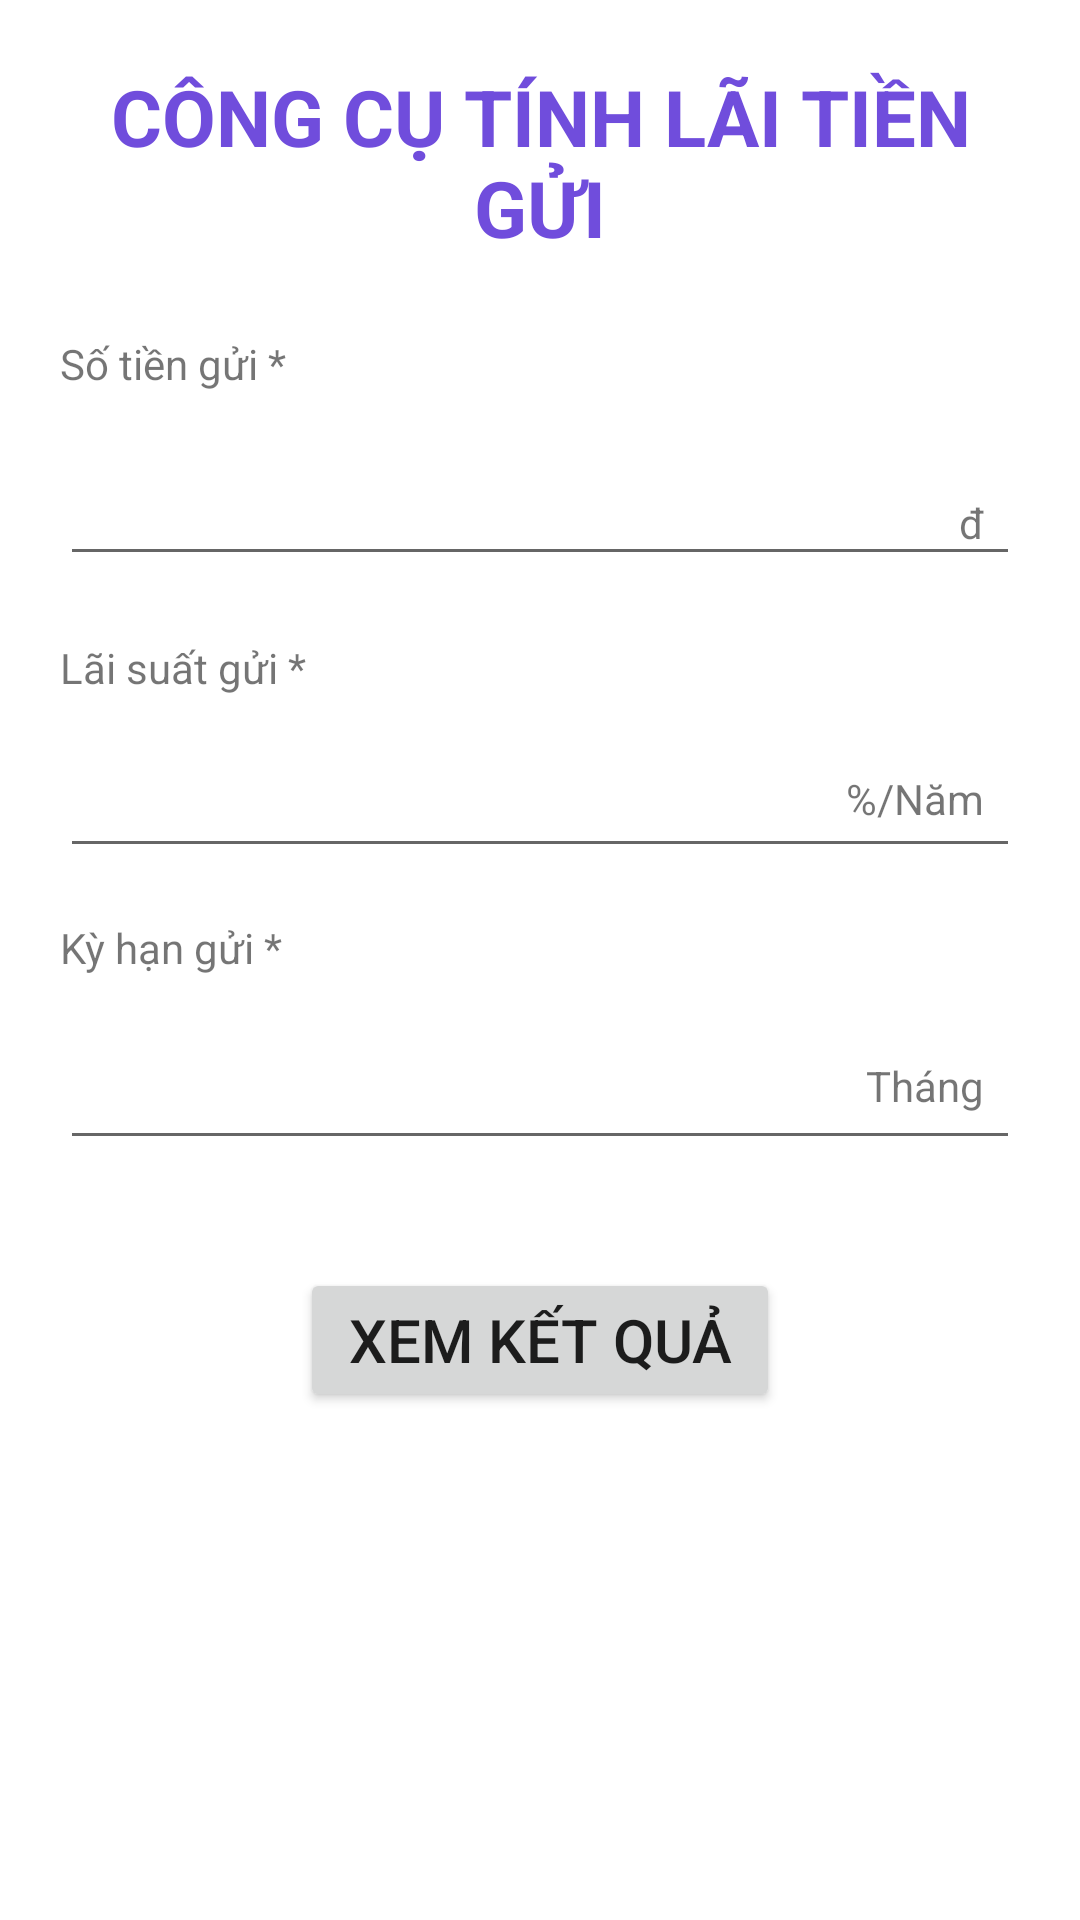

Produce the Android XML layout that renders to this screen, including the resource entries it uses.
<!-- AndroidManifest.xml: application theme Theme.KTActivity19110217 -->
<!-- res/layout/activity_main.xml -->
<?xml version="1.0" encoding="utf-8"?>
<ScrollView xmlns:app="http://schemas.android.com/apk/res-auto"
    xmlns:tools="http://schemas.android.com/tools"
    android:layout_height="match_parent"
    xmlns:android="http://schemas.android.com/apk/res/android" android:layout_width="match_parent">

    <androidx.constraintlayout.widget.ConstraintLayout
        android:layout_width="match_parent"
        android:layout_height="match_parent"
        tools:context=".MainActivity">

        <TextView
            android:id="@+id/txtTitle"
            android:layout_width="0dp"
            android:layout_height="wrap_content"
            android:layout_marginStart="20dp"
            android:layout_marginEnd="20dp"
            android:gravity="center"
            android:text="CÔNG CỤ TÍNH LÃI TIỀN GỬI"
            android:textColor=" #704ddc"
            android:textSize="26dp"
            android:textStyle="bold"
            app:layout_constraintBottom_toBottomOf="parent"
            app:layout_constraintEnd_toEndOf="parent"
            app:layout_constraintHorizontal_bias="0.497"
            app:layout_constraintStart_toStartOf="parent"
            app:layout_constraintTop_toTopOf="parent"
            app:layout_constraintVertical_bias="0.053" />

        <EditText
            android:id="@+id/editMoney"
            android:layout_width="0dp"
            android:layout_height="wrap_content"
            android:layout_marginStart="20dp"
            android:layout_marginTop="64dp"
            android:layout_marginEnd="20dp"
            android:ems="10"
            android:inputType="number"
            android:textColor="#704ddc"
            android:textColorHighlight="#704ddc"
            android:textColorLink="#704ddc"
            app:layout_constraintEnd_toEndOf="parent"
            app:layout_constraintHorizontal_bias="0.248"
            app:layout_constraintStart_toStartOf="parent"
            app:layout_constraintTop_toBottomOf="@+id/txtTitle" />

        <TextView
            android:id="@+id/txtMoney"
            android:layout_width="wrap_content"
            android:layout_height="wrap_content"
            android:layout_marginStart="20dp"
            android:layout_marginBottom="20dp"
            android:text="Số tiền gửi *"
            app:layout_constraintBottom_toTopOf="@+id/editMoney"
            app:layout_constraintStart_toStartOf="parent" />

        <TextView
            android:id="@+id/textView5"
            android:layout_width="wrap_content"
            android:layout_height="wrap_content"
            android:layout_marginEnd="12dp"
            android:text="đ"
            app:layout_constraintBottom_toBottomOf="@+id/editMoney"
            app:layout_constraintEnd_toEndOf="@+id/editMoney"
            app:layout_constraintHorizontal_bias="1.0"
            app:layout_constraintStart_toStartOf="@+id/editMoney"
            app:layout_constraintTop_toTopOf="@+id/editMoney"
            app:layout_constraintVertical_bias="0.615" />

        <EditText
            android:id="@+id/editInterest"
            android:layout_width="0dp"
            android:layout_height="wrap_content"
            android:layout_marginStart="20dp"
            android:layout_marginTop="56dp"
            android:layout_marginEnd="20dp"
            android:ems="10"
            android:inputType="number"
            android:textColor="#704ddc"
            app:layout_constraintEnd_toEndOf="parent"
            app:layout_constraintHorizontal_bias="1.0"
            app:layout_constraintStart_toStartOf="parent"
            app:layout_constraintTop_toBottomOf="@+id/editMoney" />

        <TextView
            android:id="@+id/txtInterest"
            android:layout_width="wrap_content"
            android:layout_height="wrap_content"
            android:layout_marginStart="20dp"
            android:layout_marginBottom="16dp"
            android:text="Lãi suất gửi *"
            app:layout_constraintBottom_toTopOf="@+id/editInterest"
            app:layout_constraintStart_toStartOf="parent" />

        <TextView
            android:id="@+id/textView6"
            android:layout_width="wrap_content"
            android:layout_height="wrap_content"
            android:layout_marginEnd="12dp"
            android:text="%/Năm"
            app:layout_constraintBottom_toBottomOf="@+id/editInterest"
            app:layout_constraintEnd_toEndOf="@+id/editInterest"
            app:layout_constraintHorizontal_bias="1.0"
            app:layout_constraintStart_toStartOf="@+id/editInterest"
            app:layout_constraintTop_toTopOf="@+id/editInterest"
            app:layout_constraintVertical_bias="0.384" />

        <EditText
            android:id="@+id/editMonth"
            android:layout_width="0dp"
            android:layout_height="wrap_content"
            android:layout_marginStart="20dp"
            android:layout_marginTop="56dp"
            android:layout_marginEnd="20dp"
            android:ems="10"
            android:inputType="number"
            android:textColor="#704ddc"
            app:layout_constraintEnd_toEndOf="parent"
            app:layout_constraintHorizontal_bias="1.0"
            app:layout_constraintStart_toStartOf="parent"
            app:layout_constraintTop_toBottomOf="@+id/editInterest" />

        <TextView
            android:id="@+id/txtResult"
            android:layout_width="wrap_content"
            android:layout_height="wrap_content"
            android:layout_marginStart="20dp"
            android:layout_marginBottom="20dp"
            android:text="Kỳ hạn gửi *"
            app:layout_constraintBottom_toTopOf="@+id/editMonth"
            app:layout_constraintStart_toStartOf="parent" />

        <Button
            android:id="@+id/btnResult"
            android:onClick="launchSecondActivity"
            android:layout_width="0dp"
            android:layout_height="wrap_content"
            android:layout_marginStart="100dp"
            android:layout_marginTop="36dp"
            android:layout_marginEnd="100dp"
            android:text="XEM KẾT QUẢ"
            android:textSize="20sp"
            app:layout_constraintBottom_toBottomOf="parent"
            app:layout_constraintEnd_toEndOf="parent"
            app:layout_constraintHorizontal_bias="0.498"
            app:layout_constraintStart_toStartOf="parent"
            app:layout_constraintTop_toBottomOf="@+id/editMonth"
            app:layout_constraintVertical_bias="0.0" />

        <TextView
            android:id="@+id/textView7"
            android:layout_width="wrap_content"
            android:layout_height="wrap_content"
            android:layout_marginEnd="12dp"
            android:text="Tháng"
            app:layout_constraintBottom_toBottomOf="@+id/editMonth"
            app:layout_constraintEnd_toEndOf="@+id/editMonth"
            app:layout_constraintHorizontal_bias="1.0"
            app:layout_constraintStart_toStartOf="@+id/editMonth"
            app:layout_constraintTop_toTopOf="@+id/editMonth"
            app:layout_constraintVertical_bias="0.307" />

    </androidx.constraintlayout.widget.ConstraintLayout>
</ScrollView>
<!-- resources referenced by this layout -->
<resources>
  <style name="Theme.KTActivity19110217" parent="Theme.MaterialComponents.DayNight.DarkActionBar">
          
          <item name="colorPrimary">@color/purple_500</item>
          <item name="colorPrimaryVariant">@color/purple_700</item>
          <item name="colorOnPrimary">@color/white</item>
          
          <item name="colorSecondary">@color/teal_200</item>
          <item name="colorSecondaryVariant">@color/teal_700</item>
          <item name="colorOnSecondary">@color/black</item>
          
          <item name="android:statusBarColor" tools:targetApi="l">?attr/colorPrimaryVariant</item>
          
      </style>
  <!-- not gathered from this repository: default colours our renderer supplied (Android Studio template values) -->
  <color name="purple_500">#FF6200EE</color>
  <color name="purple_700">#FF3700B3</color>
  <color name="teal_200">#FF03DAC5</color>
  <color name="teal_700">#FF018786</color>
  <color name="black">#FF000000</color>
  <color name="white">#FFFFFFFF</color>
</resources>
